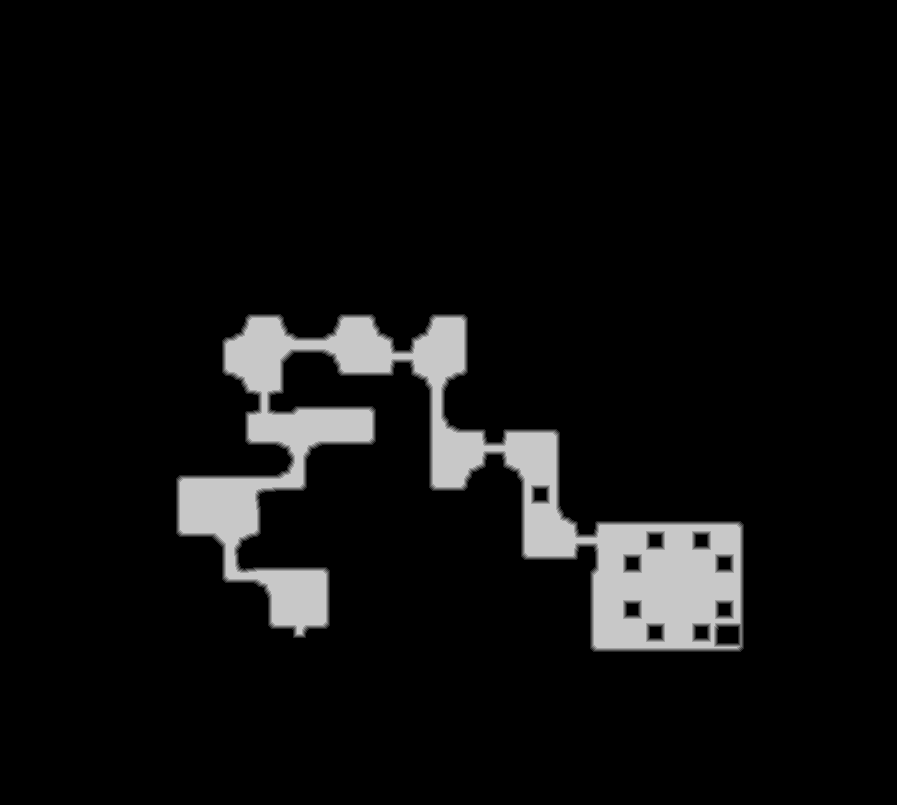

Source data for this figure (header and first rows):
truth	truth_35b7c8eb3f0.tsv
layer	melee
source	walk_1
read	2026-10-18 22:22:21
width	897
height	805
stride	449
base	0x35bc03c0000
origin	0xc0010
score	0.9947
iou_melee	0.9947
iou_ranged	0.7573
nibble	0	663069
nibble	1	3812
nibble	2	3884
nibble	3	3956
nibble	4	3977
nibble	5	43387
